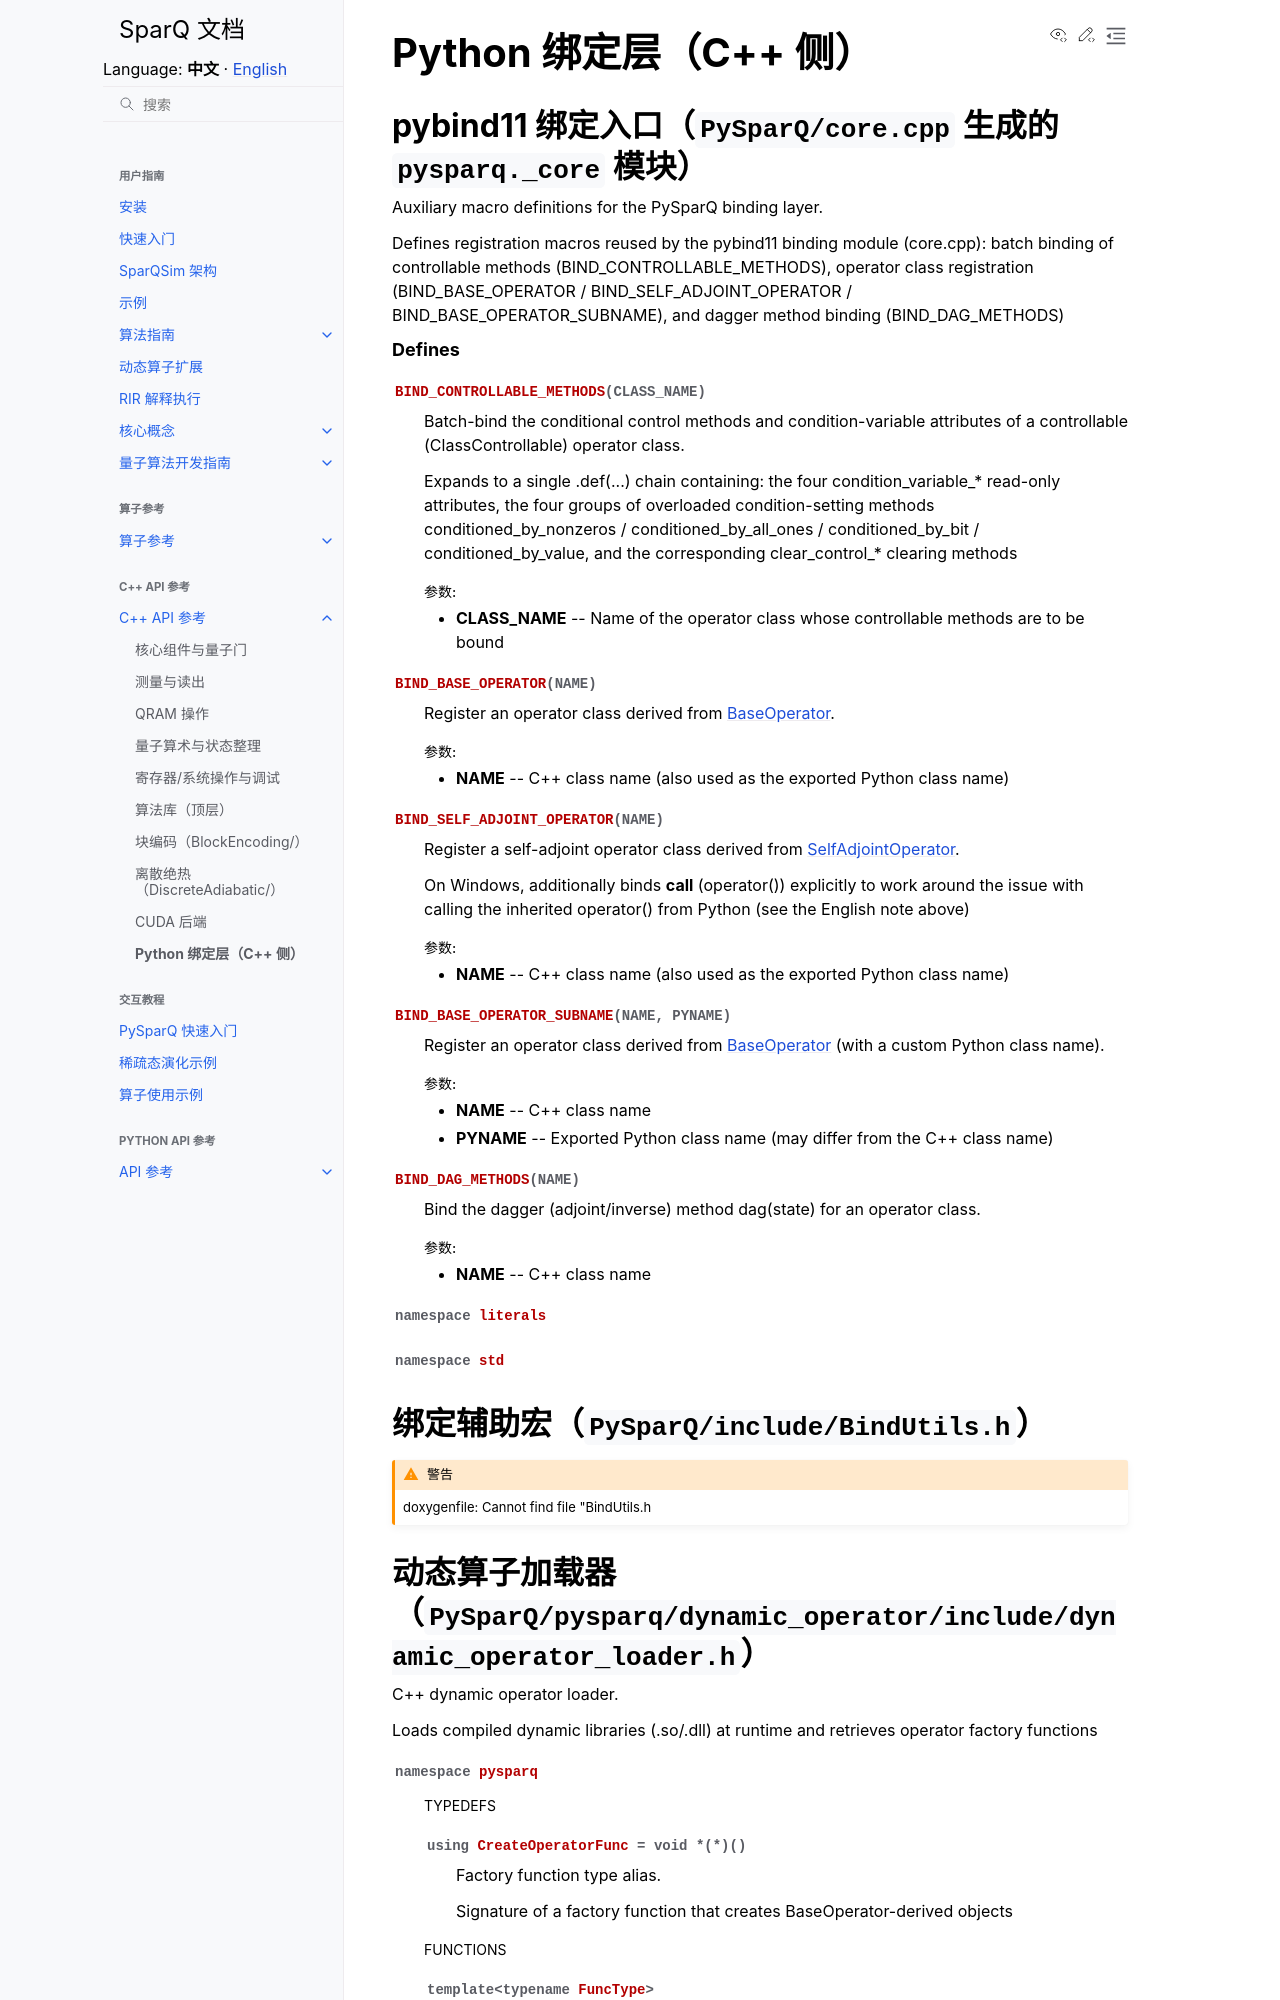

repository: IAI-USTC-Quantum/SparQSim · page: zh/cpp_api/bindings.html · generator: sphinx

Python 绑定层（C++ 侧）
=======================

pybind11 绑定入口（``PySparQ/core.cpp`` 生成的 ``pysparq._core`` 模块）
----------------------------------------------------------------------

.. doxygenfile:: core.h
   :project: SparQ
